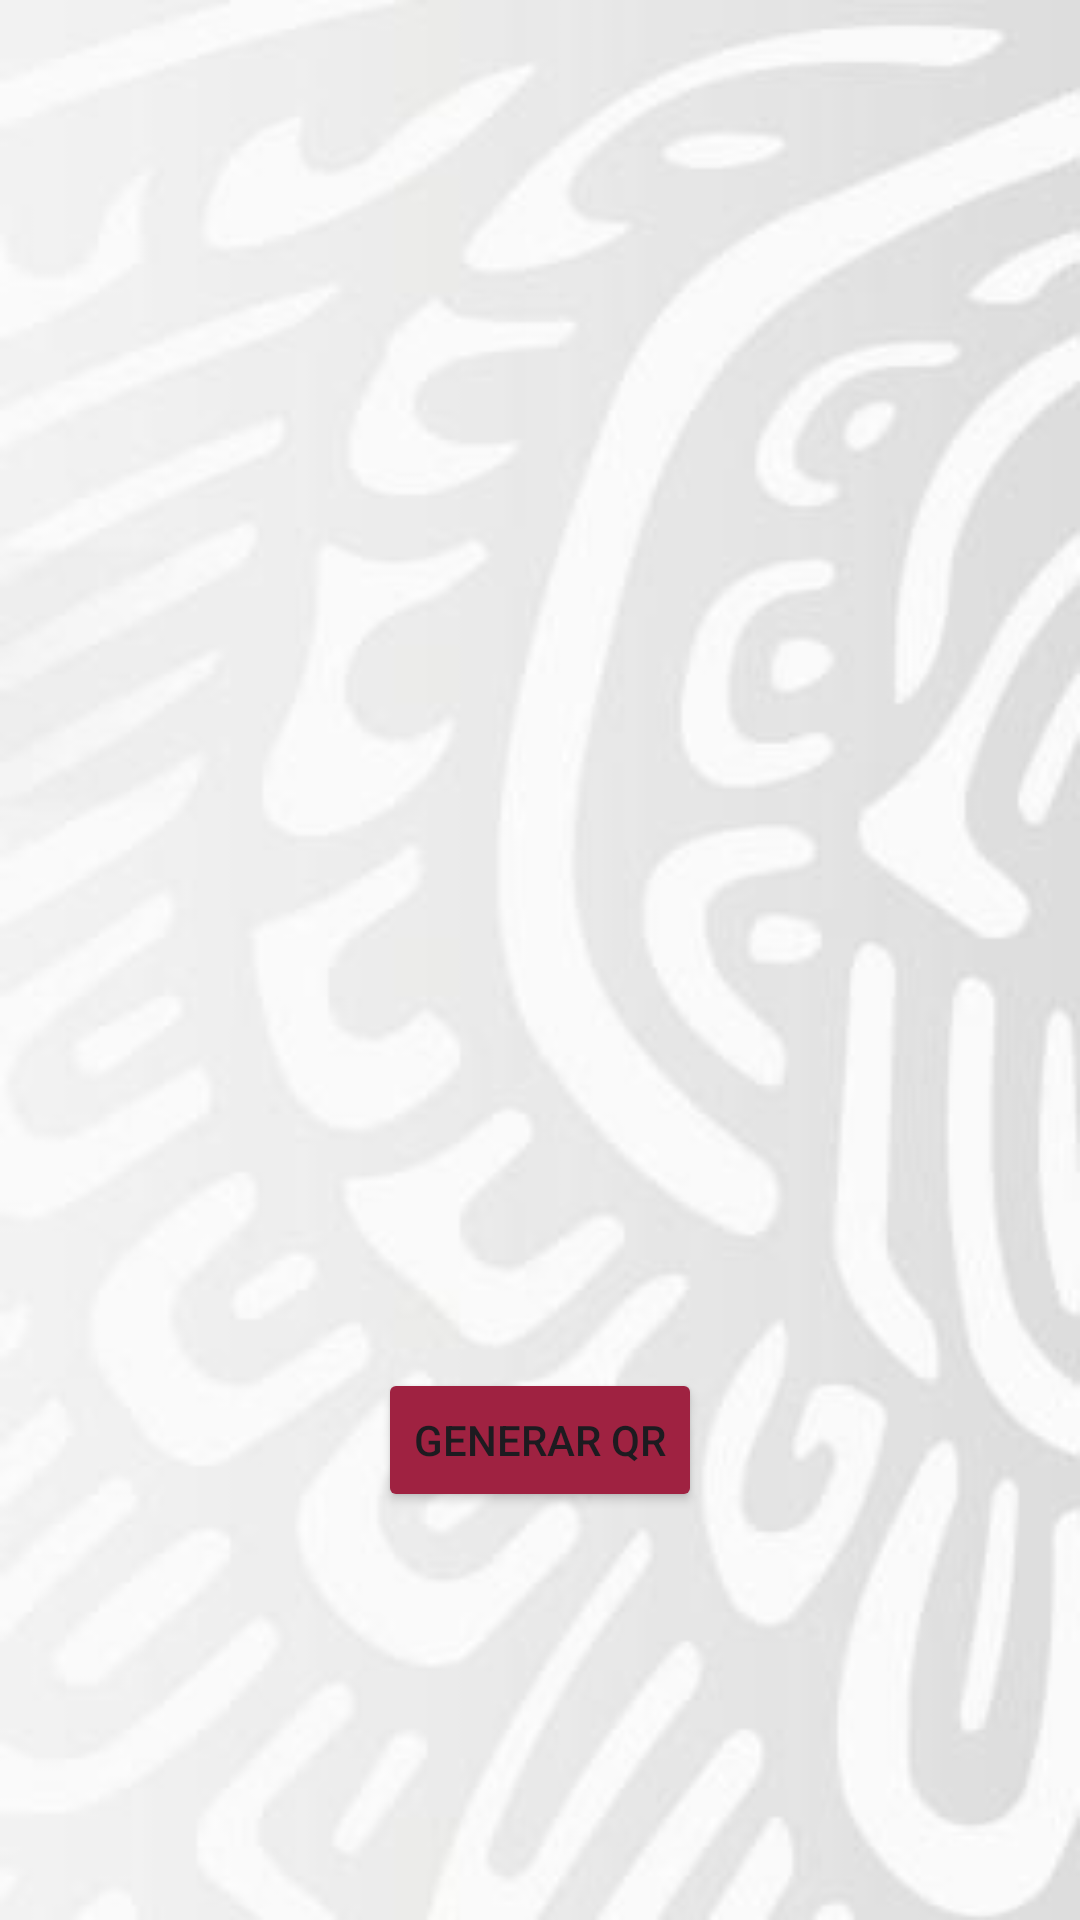

Layout XML and referenced resources for this Android screen:
<!-- AndroidManifest.xml: application theme Theme.Conectatec -->
<!-- res/layout/fragment_qr.xml -->
<?xml version="1.0" encoding="utf-8"?>
<LinearLayout xmlns:android="http://schemas.android.com/apk/res/android"
    android:layout_width="match_parent"
    android:layout_height="match_parent"
    android:orientation="vertical"
    android:gravity="center"
    android:background="@drawable/alas"
    android:padding="16dp">

    <ImageView
        android:id="@+id/imagenQR"
        android:layout_width="300dp"
        android:layout_height="300dp"
        android:layout_marginBottom="20dp"
        android:contentDescription="Código QR generado" />

    <Button
        android:id="@+id/generadorQR"
        android:layout_width="wrap_content"
        android:layout_height="wrap_content"
        android:backgroundTint="@color/orange"
        android:text="Generar QR" />



</LinearLayout>
<!-- resources referenced by this layout -->
<resources>
  <color name="orange">#9F2241</color>
  <!-- drawable alas: jpg bitmap (drawable, 19819 bytes) -->
  <style name="Theme.Conectatec" parent="Base.Theme.Conectatec" />
  <style name="Base.Theme.Conectatec" parent="Theme.Material3.DayNight.NoActionBar">
          
           <item name="colorPrimary">@color/orange</item>
          <item name="materialButtonStyle">@style/BotonApp</item>
      </style>
  <style name="BotonApp" parent="Widget.Material3.Button">
          <item name="cornerRadius">20dp</item>
          <item name="backgroundTint">@color/orange</item> 
          <item name="android:textAllCaps">false</item>
          <item name="android:textColor">@color/white</item>
      </style>
  <color name="white">#FFFFFFFF</color>
</resources>
